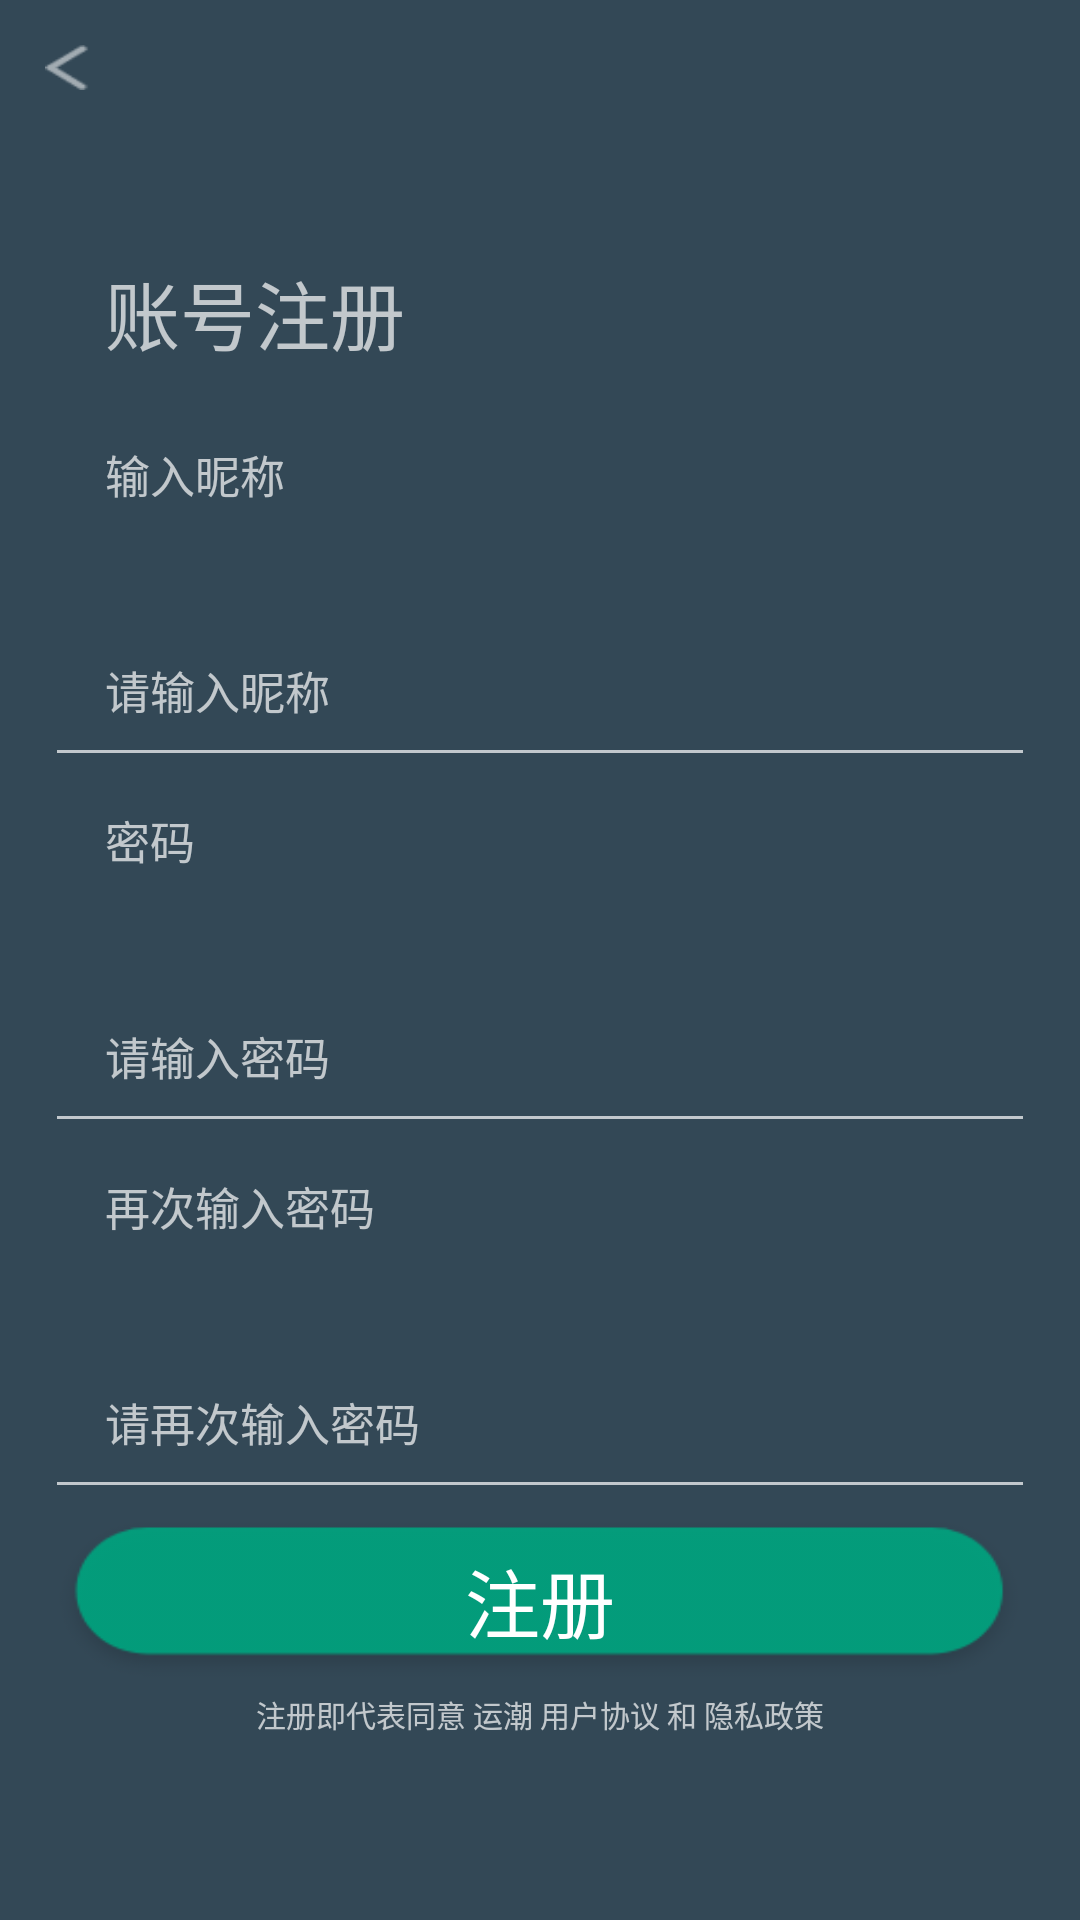

Produce the Android XML layout that renders to this screen, including the resource entries it uses.
<!-- AndroidManifest.xml: application theme Theme.AppCompat.NoActionBar -->
<!-- res/layout/activity_yhzc.xml -->
<?xml version="1.0" encoding="utf-8"?>
<LinearLayout xmlns:android="http://schemas.android.com/apk/res/android"
    android:orientation="vertical"
    android:id="@+id/activity_yhzc"
    android:layout_width="match_parent"
    android:layout_height="match_parent"
    android:background="@color/colorBackground"
    android:padding="15dp">

    <LinearLayout
        android:layout_width="match_parent"
        android:layout_height="0dp"
        android:layout_weight="1">

        <Button
            android:layout_width="15dp"
            android:layout_height="15dp"
            android:id="@+id/btn_back"
            android:background="@mipmap/back"/>
    </LinearLayout>

    <LinearLayout
        android:layout_width="match_parent"
        android:layout_height="0dp"
        android:layout_weight="1">

        <TextView
            android:layout_width="match_parent"
            android:layout_height="match_parent"
            android:paddingLeft="20dp"
            android:paddingTop="10dp"
            android:text="账号注册"
            android:textSize="25sp"/>
    </LinearLayout>

    <LinearLayout
        android:layout_width="match_parent"
        android:layout_height="0dp"
        android:layout_weight="1">

        <TextView
            android:layout_width="match_parent"
            android:layout_height="match_parent"
            android:paddingLeft="20dp"
            android:paddingTop="10dp"
            android:text="输入昵称"
            android:textSize="15sp"/>
    </LinearLayout>

    <LinearLayout
        android:layout_width="match_parent"
        android:layout_height="0dp"
        android:layout_weight="1">

        <EditText
            android:layout_width="match_parent"
            android:layout_height="match_parent"
            android:paddingLeft="20dp"
            android:hint="请输入昵称"
            android:textSize="15sp"
            android:paddingTop="10dp"/>
    </LinearLayout>

    <LinearLayout
        android:layout_width="match_parent"
        android:layout_height="0dp"
        android:layout_weight="1">

        <TextView
            android:layout_width="match_parent"
            android:layout_height="match_parent"
            android:paddingLeft="20dp"
            android:paddingTop="10dp"
            android:text="密码"
            android:textSize="15sp"/>

    </LinearLayout>

    <LinearLayout
        android:layout_width="match_parent"
        android:layout_height="0dp"
        android:layout_weight="1">

        <EditText
            android:layout_width="match_parent"
            android:layout_height="match_parent"
            android:paddingLeft="20dp"
            android:paddingTop="10dp"
            android:hint="请输入密码"
            android:textSize="15sp"
            android:inputType="textPassword"/>
    </LinearLayout>

    <LinearLayout
        android:layout_width="match_parent"
        android:layout_height="0dp"
        android:layout_weight="1">

        <TextView
            android:layout_width="match_parent"
            android:layout_height="match_parent"
            android:paddingLeft="20dp"
            android:paddingTop="10dp"
            android:text="再次输入密码"
            android:textSize="15sp" />
    </LinearLayout>

    <LinearLayout
        android:layout_width="match_parent"
        android:layout_height="0dp"
        android:layout_weight="1">

        <EditText
            android:layout_width="match_parent"
            android:layout_height="match_parent"
            android:paddingLeft="20dp"
            android:paddingTop="10dp"
            android:hint="请再次输入密码"
            android:textSize="15sp"
            android:inputType="textPassword"/>

    </LinearLayout>

    <LinearLayout
        android:layout_width="match_parent"
        android:layout_height="0dp"
        android:layout_weight="1">

        <Button
            android:layout_width="match_parent"
            android:layout_height="match_parent"
            android:id="@+id/btn_zc"
            android:text="注册"
            android:textSize="25sp"
            android:background="@mipmap/dlbj"/>

    </LinearLayout>


    <LinearLayout
        android:layout_width="match_parent"
        android:layout_height="0dp"
        android:layout_weight="1"
        android:layout_gravity="center">

        <LinearLayout
            android:layout_width="match_parent"
            android:layout_height="match_parent"
            android:layout_weight="1"
            android:gravity="center">
                <TextView
                    android:layout_width="wrap_content"
                    android:layout_height="match_parent"
                    android:text="注册即代表同意 运潮 "
                    android:textSize="10sp" />
                <TextView
                    android:id="@+id/tv_yhxy"
                    android:layout_width="wrap_content"
                    android:layout_height="match_parent"
                    android:text="用户协议"
                    android:textSize="10sp"/>
                <TextView
                    android:layout_width="wrap_content"
                    android:layout_height="match_parent"
                    android:text=" 和 "
                    android:textSize="10sp"/>
                <TextView
                    android:id="@+id/tv_yszc"
                    android:layout_width="wrap_content"
                    android:layout_height="match_parent"
                    android:text="隐私政策"
                    android:textSize="10sp"/>
        </LinearLayout>
    </LinearLayout>

</LinearLayout>
<!-- resources referenced by this layout -->
<resources>
  <color name="colorBackground">#334856</color>
  <!-- mipmap back: png bitmap (mipmap-hdpi, 475 bytes) -->
  <!-- mipmap dlbj: png bitmap (mipmap-hdpi, 4244 bytes) -->
</resources>
